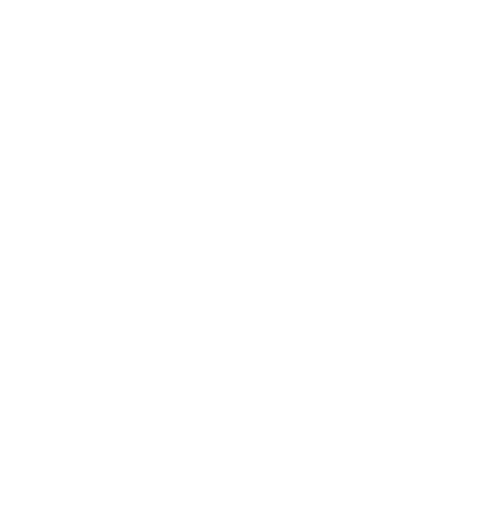
t = 0.00 s
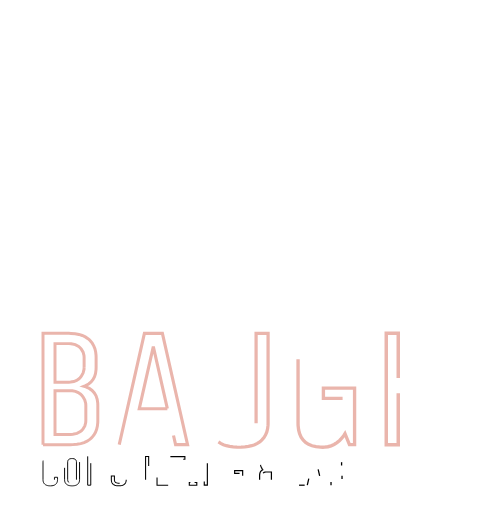
t = 0.55 s
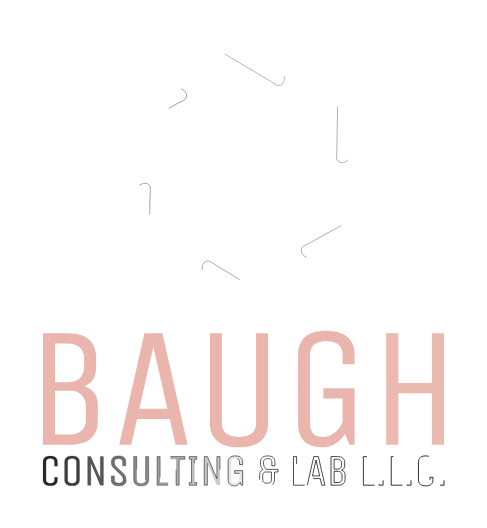
t = 1.11 s
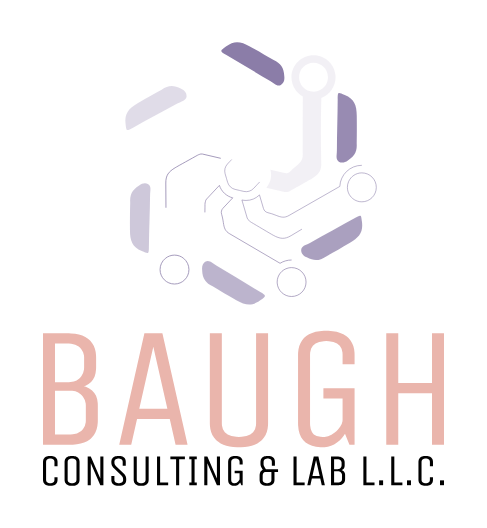
t = 1.66 s
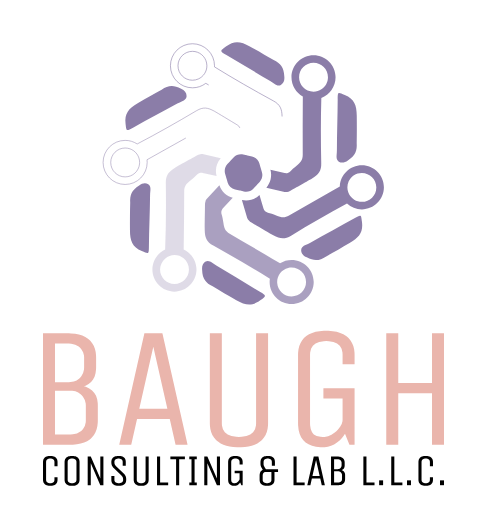
t = 2.21 s
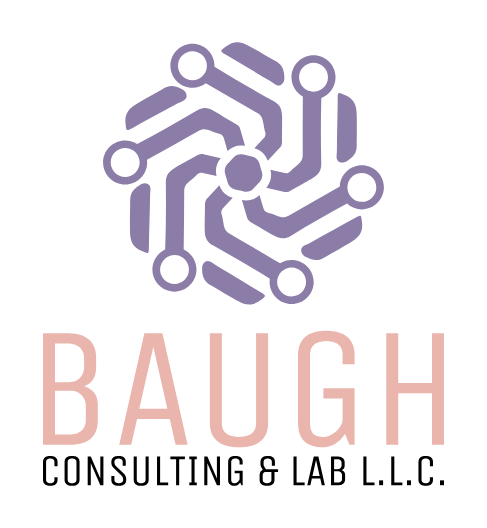
t = 2.77 s

The animated SVG that drew these frames (rendered in a browser with its animation timeline set to each time). Animation: 41 CSS @keyframes rules; one cycle of 2.77 s.

<?xml version="1.0"?><svg xmlns="http://www.w3.org/2000/svg" xmlns:xlink="http://www.w3.org/1999/xlink" style="overflow: visible; width: 100%; height: 100%; position: absolute; left: 0px; top: 0px; transition: all 350ms ease-in-out 0s; backface-visibility: hidden; opacity: 1; transform: translate3d(0px, 0px, 0px) rotate3d(1, 1, 0, 0deg);" viewBox="-28.00 -25.28 322.39 350.77" width="3832.3353293413174px" height="3463.348865034911px"><g transform="translate(0 0)"><g transform="translate(0 0)"><g transform="translate(0 0)"><g transform="translate(0 194.46506564970775)"><g transform="translate(0 0)"><g transform="scale(1.13792 1.13792) translate(-10 66.5)"><g transform="translate(0.000,0)" fill="#eab5ac" stroke="#eab5ac" stroke-width="0"><path d="M10.00,0.00L10.00,-65.00L25.10,-65.00L26.37,-64.97L28.77,-64.77L30.95,-64.36L32.92,-63.74L34.69,-62.92L36.25,-61.89L36.95,-61.30L37.60,-60.66L38.72,-59.27L39.62,-57.71L40.30,-56.00L40.75,-54.12L40.97,-52.08L41.00,-51.00L41.00,-45.00L40.96,-43.82L40.67,-41.64L40.09,-39.71L39.22,-38.02L38.07,-36.59L36.62,-35.41L34.88,-34.47L33.90,-34.10L35.02,-33.75L37.00,-32.85L38.65,-31.67L39.97,-30.22L40.97,-28.50L41.63,-26.51L41.96,-24.24L42.00,-23.00L42.00,-14.00L41.97,-12.90L41.75,-10.84L41.31,-8.95L40.64,-7.22L39.75,-5.67L38.64,-4.28L38.00,-3.65L37.31,-3.07L35.76,-2.05L33.99,-1.24L32.01,-0.63L29.81,-0.23L27.39,-0.03L26.10,0.00L10.00,0.00Z   M35.00,-14.00L35.00,-23.00L34.93,-24.05L34.40,-26.06L33.33,-27.95L32.60,-28.85L31.97,-29.47L30.56,-30.46L28.94,-31.13L27.10,-31.46L26.10,-31.50L17.00,-31.50L17.00,-6.00L26.10,-6.00L27.45,-6.07L29.84,-6.59L31.82,-7.63L32.65,-8.35L33.37,-9.16L34.41,-10.94L34.93,-12.93L35.00,-14.00Z   M34.00,-45.00L34.00,-51.00L33.93,-52.04L33.41,-54.00L32.37,-55.78L31.65,-56.60L30.82,-57.33L28.84,-58.40L26.45,-58.93L25.10,-59.00L17.00,-59.00L17.00,-36.50L25.10,-36.50L26.12,-36.54L27.99,-36.87L29.63,-37.52L31.03,-38.49L31.65,-39.10L32.37,-39.99L33.41,-41.88L33.93,-43.92L34.00,-45.00Z   " class="path-animation-108-0"></path></g><g transform="translate(50.500,0)" fill="#eab5ac" stroke="#eab5ac" stroke-width="0"><path d="M4.00,0.00L18.70,-65.00L29.20,-65.00L43.90,0.00L36.90,0.00L33.50,-15.00L14.40,-15.00L11.00,0.00L4.00,0.00Z   M32.10,-21.00L23.90,-57.20L15.70,-21.00L32.10,-21.00Z   " class="path-animation-109-1"></path></g><g transform="translate(98.400,0)" fill="#eab5ac" stroke="#eab5ac" stroke-width="0"><path d="M36.00,-12.50L36.00,-65.00L43.00,-65.00L43.00,-12.50L42.97,-11.40L42.73,-9.34L42.26,-7.45L41.55,-5.72L40.61,-4.17L39.43,-2.78L38.75,-2.15L38.12,-1.65L36.74,-0.75L35.18,-0.01L33.45,0.59L31.55,1.03L29.48,1.33L27.24,1.48L26.05,1.50L24.86,1.48L22.62,1.33L20.54,1.03L18.64,0.59L16.90,-0.01L15.33,-0.75L13.94,-1.65L13.30,-2.15L12.61,-2.78L11.42,-4.17L10.46,-5.72L9.75,-7.45L9.27,-9.34L9.03,-11.40L9.00,-12.50L9.00,-65.00L16.00,-65.00L16.00,-12.50L16.07,-11.22L16.63,-9.00L17.74,-7.22L19.40,-5.89L21.62,-5.00L24.40,-4.56L26.00,-4.50L27.60,-4.56L30.38,-5.00L32.60,-5.89L34.26,-7.22L35.38,-9.00L35.93,-11.22L36.00,-12.50Z   " class="path-animation-110-2"></path></g><g transform="translate(150.400,0)" fill="#eab5ac" stroke="#eab5ac" stroke-width="0"><path d="M34.50,-27.00L23.30,-27.00L23.30,-33.00L41.50,-33.00L41.50,0.00L38.50,0.00L35.90,-6.40L35.35,-5.52L34.14,-3.90L32.77,-2.47L31.23,-1.21L30.40,-0.65L29.54,-0.15L27.77,0.66L25.92,1.20L23.99,1.47L23.00,1.50L21.59,1.46L18.98,1.19L16.66,0.63L14.63,-0.21L12.89,-1.33L11.44,-2.73L10.28,-4.41L9.41,-6.37L8.83,-8.61L8.54,-11.13L8.50,-12.50L8.50,-52.50L8.53,-53.60L8.76,-55.66L9.21,-57.55L9.90,-59.28L10.81,-60.83L11.95,-62.22L12.60,-62.85L13.31,-63.43L14.91,-64.45L16.73,-65.26L18.78,-65.87L21.06,-66.27L23.56,-66.47L24.90,-66.50L26.24,-66.47L28.75,-66.27L31.04,-65.87L33.11,-65.26L34.95,-64.45L36.57,-63.43L37.30,-62.85L37.97,-62.22L39.14,-60.83L40.07,-59.28L40.77,-57.55L41.24,-55.66L41.47,-53.60L41.50,-52.50L41.50,-47.00L34.50,-47.00L34.50,-52.50L34.43,-53.78L33.91,-56.00L32.85,-57.78L31.27,-59.11L29.16,-60.00L26.52,-60.44L25.00,-60.50L23.48,-60.44L20.84,-60.00L18.73,-59.11L17.15,-57.78L16.09,-56.00L15.57,-53.78L15.50,-52.50L15.50,-12.50L15.54,-11.28L15.90,-9.13L16.61,-7.35L17.10,-6.60L17.71,-5.96L19.36,-5.03L21.61,-4.56L22.95,-4.50L24.00,-4.55L26.05,-4.98L28.03,-5.83L29.93,-7.10L30.85,-7.90L31.71,-8.75L33.07,-10.42L33.99,-12.07L34.44,-13.70L34.50,-14.50L34.50,-27.00Z   " class="path-animation-111-3"></path></g><g transform="translate(200.400,0)" fill="#eab5ac" stroke="#eab5ac" stroke-width="0"><path d="M17.00,-30.00L17.00,0.00L10.00,0.00L10.00,-65.00L17.00,-65.00L17.00,-36.00L36.70,-36.00L36.70,-65.00L43.70,-65.00L43.70,0.00L36.70,0.00L36.70,-30.00L17.00,-30.00Z   " class="path-animation-112-4"></path></g></g><g transform="scale(0.29247592541519996 0.2924759254151999) translate(-8.5 350.75778936155587)"><g transform="translate(0.000,0)" fill="#000000" stroke="#000000" stroke-width="0"><path d="M34.50,-12.50L34.50,-18.00L41.50,-18.00L41.50,-12.50L41.47,-11.40L41.24,-9.34L40.79,-7.45L40.10,-5.72L39.19,-4.17L38.05,-2.78L37.40,-2.15L36.69,-1.57L35.09,-0.55L33.27,0.26L31.22,0.87L28.94,1.27L26.44,1.47L25.10,1.50L23.76,1.47L21.25,1.27L18.96,0.87L16.89,0.26L15.05,-0.55L13.43,-1.57L12.70,-2.15L12.03,-2.78L10.86,-4.17L9.93,-5.72L9.23,-7.45L8.76,-9.34L8.53,-11.40L8.50,-12.50L8.50,-52.50L8.53,-53.60L8.76,-55.66L9.21,-57.55L9.90,-59.28L10.81,-60.83L11.95,-62.22L12.60,-62.85L13.31,-63.43L14.91,-64.45L16.73,-65.26L18.78,-65.87L21.06,-66.27L23.56,-66.47L24.90,-66.50L26.24,-66.47L28.75,-66.27L31.04,-65.87L33.11,-65.26L34.95,-64.45L36.57,-63.43L37.30,-62.85L37.97,-62.22L39.14,-60.83L40.07,-59.28L40.77,-57.55L41.24,-55.66L41.47,-53.60L41.50,-52.50L41.50,-43.00L34.50,-43.00L34.50,-52.50L34.43,-53.78L33.91,-56.00L32.85,-57.78L31.27,-59.11L29.16,-60.00L26.52,-60.44L25.00,-60.50L23.48,-60.44L20.84,-60.00L18.73,-59.11L17.15,-57.78L16.09,-56.00L15.57,-53.78L15.50,-52.50L15.50,-12.50L15.57,-11.22L16.09,-9.00L17.15,-7.22L18.73,-5.89L20.84,-5.00L23.48,-4.56L25.00,-4.50L26.52,-4.56L29.16,-5.00L31.27,-5.89L32.85,-7.22L33.91,-9.00L34.43,-11.22L34.50,-12.50Z   " class="path-animation-113-5"></path></g><g transform="translate(49.000,0)" fill="#000000" stroke="#000000" stroke-width="0"><path d="M42.50,-52.50L42.50,-12.50L42.47,-11.40L42.23,-9.34L41.76,-7.45L41.05,-5.72L40.11,-4.17L38.93,-2.78L38.25,-2.15L37.62,-1.65L36.24,-0.75L34.68,-0.01L32.95,0.59L31.05,1.03L28.98,1.33L26.74,1.48L25.55,1.50L24.36,1.48L22.12,1.33L20.04,1.03L18.14,0.59L16.40,-0.01L14.83,-0.75L13.44,-1.65L12.80,-2.15L12.11,-2.78L10.92,-4.17L9.96,-5.72L9.25,-7.45L8.77,-9.34L8.53,-11.40L8.50,-12.50L8.50,-52.50L8.53,-53.60L8.77,-55.66L9.24,-57.55L9.95,-59.28L10.89,-60.83L12.07,-62.22L12.75,-62.85L13.38,-63.35L14.76,-64.25L16.32,-64.99L18.05,-65.59L19.95,-66.03L22.02,-66.33L24.26,-66.48L25.45,-66.50L26.64,-66.48L28.88,-66.33L30.96,-66.03L32.86,-65.59L34.60,-64.99L36.17,-64.25L37.56,-63.35L38.20,-62.85L38.89,-62.22L40.08,-60.83L41.04,-59.28L41.75,-57.55L42.23,-55.66L42.47,-53.60L42.50,-52.50Z   M35.50,-12.50L35.50,-52.50L35.43,-53.78L34.88,-56.00L33.76,-57.78L32.10,-59.11L29.88,-60.00L27.10,-60.44L25.50,-60.50L23.90,-60.44L21.13,-60.00L18.90,-59.11L17.24,-57.78L16.13,-56.00L15.57,-53.78L15.50,-52.50L15.50,-12.50L15.57,-11.22L16.13,-9.00L17.24,-7.22L18.90,-5.89L21.12,-5.00L23.90,-4.56L25.50,-4.50L27.10,-4.56L29.88,-5.00L32.10,-5.89L33.76,-7.22L34.88,-9.00L35.43,-11.22L35.50,-12.50Z   " class="path-animation-114-6"></path></g><g transform="translate(100.000,0)" fill="#000000" stroke="#000000" stroke-width="0"><path d="M17.00,-50.00L17.00,0.00L10.00,0.00L10.00,-65.00L17.00,-65.00L38.70,-15.00L38.70,-65.00L45.70,-65.00L45.70,0.00L38.70,0.00L17.00,-50.00Z   " class="path-animation-115-7"></path></g><g transform="translate(155.700,0)" fill="#000000" stroke="#000000" stroke-width="0"><path d="M41.80,-12.50L41.77,-11.26L41.49,-8.94L40.93,-6.86L40.09,-5.01L38.97,-3.39L37.57,-2.00L35.90,-0.84L33.94,0.08L31.71,0.78L29.19,1.24L26.40,1.47L24.90,1.50L23.40,1.47L20.61,1.24L18.09,0.78L15.86,0.08L13.90,-0.84L12.22,-2.00L10.83,-3.39L9.71,-5.01L8.87,-6.86L8.31,-8.94L8.03,-11.26L8.00,-12.50L8.00,-21.00L15.00,-21.00L15.00,-12.10L15.07,-10.94L15.63,-8.90L16.74,-7.21L17.50,-6.50L18.16,-6.03L19.71,-5.28L21.56,-4.78L23.71,-4.53L24.90,-4.50L26.09,-4.53L28.24,-4.78L30.09,-5.28L31.64,-6.03L32.30,-6.50L33.06,-7.21L34.17,-8.86L34.73,-10.84L34.80,-11.95L34.78,-13.06L34.61,-15.05L34.28,-16.73L34.05,-17.45L33.76,-18.14L32.91,-19.56L31.72,-21.04L31.00,-21.80L13.40,-39.00L12.66,-39.77L11.35,-41.30L10.29,-42.82L9.47,-44.31L9.15,-45.05L8.88,-45.81L8.45,-47.48L8.16,-49.34L8.02,-51.40L8.00,-52.50L8.03,-53.60L8.26,-55.66L8.72,-57.55L9.41,-59.28L10.33,-60.83L11.49,-62.22L12.15,-62.85L12.76,-63.35L14.12,-64.25L15.66,-64.99L17.36,-65.59L19.24,-66.03L21.30,-66.33L23.52,-66.48L24.70,-66.50L26.13,-66.47L28.79,-66.24L31.19,-65.78L33.32,-65.08L35.18,-64.16L36.77,-63.00L38.11,-61.61L39.17,-59.99L39.97,-58.14L40.50,-56.06L40.77,-53.74L40.80,-52.50L40.80,-44.00L33.80,-44.00L33.80,-52.90L33.73,-54.06L33.21,-56.10L32.17,-57.79L31.45,-58.50L30.83,-58.97L29.36,-59.72L27.59,-60.22L25.54,-60.47L24.40,-60.50L23.26,-60.47L21.21,-60.22L19.44,-59.72L17.97,-58.97L17.35,-58.50L16.63,-57.79L15.59,-56.13L15.07,-54.13L15.00,-53.00L15.02,-51.88L15.18,-49.88L15.49,-48.21L15.70,-47.50L15.98,-46.83L16.82,-45.45L18.05,-44.03L18.80,-43.30L36.70,-26.10L37.40,-25.30L38.62,-23.74L39.62,-22.20L40.40,-20.69L40.70,-19.95L40.96,-19.19L41.37,-17.52L41.65,-15.66L41.78,-13.60L41.80,-12.50Z   " class="path-animation-116-8"></path></g><g transform="translate(205.500,0)" fill="#000000" stroke="#000000" stroke-width="0"><path d="M36.00,-12.50L36.00,-65.00L43.00,-65.00L43.00,-12.50L42.97,-11.40L42.73,-9.34L42.26,-7.45L41.55,-5.72L40.61,-4.17L39.43,-2.78L38.75,-2.15L38.12,-1.65L36.74,-0.75L35.18,-0.01L33.45,0.59L31.55,1.03L29.48,1.33L27.24,1.48L26.05,1.50L24.86,1.48L22.62,1.33L20.54,1.03L18.64,0.59L16.90,-0.01L15.33,-0.75L13.94,-1.65L13.30,-2.15L12.61,-2.78L11.42,-4.17L10.46,-5.72L9.75,-7.45L9.27,-9.34L9.03,-11.40L9.00,-12.50L9.00,-65.00L16.00,-65.00L16.00,-12.50L16.07,-11.22L16.63,-9.00L17.74,-7.22L19.40,-5.89L21.62,-5.00L24.40,-4.56L26.00,-4.50L27.60,-4.56L30.38,-5.00L32.60,-5.89L34.26,-7.22L35.38,-9.00L35.93,-11.22L36.00,-12.50Z   " class="path-animation-117-9"></path></g><g transform="translate(257.500,0)" fill="#000000" stroke="#000000" stroke-width="0"><path d="M35.30,0.00L10.00,0.00L10.00,-65.00L17.00,-65.00L17.00,-6.00L35.30,-6.00L35.30,0.00Z   " class="path-animation-118-10"></path></g><g transform="translate(294.800,0)" fill="#000000" stroke="#000000" stroke-width="0"><path d="M3.00,-65.00L36.00,-65.00L36.00,-59.00L23.00,-59.00L23.00,0.00L16.00,0.00L16.00,-59.00L3.00,-59.00L3.00,-65.00Z   " class="path-animation-119-11"></path></g><g transform="translate(333.800,0)" fill="#000000" stroke="#000000" stroke-width="0"><path d="M19.00,-6.00L24.00,-6.00L24.00,0.00L7.00,0.00L7.00,-6.00L12.00,-6.00L12.00,-59.00L7.00,-59.00L7.00,-65.00L24.00,-65.00L24.00,-59.00L19.00,-59.00L19.00,-6.00Z   " class="path-animation-120-12"></path></g><g transform="translate(364.800,0)" fill="#000000" stroke="#000000" stroke-width="0"><path d="M17.00,-50.00L17.00,0.00L10.00,0.00L10.00,-65.00L17.00,-65.00L38.70,-15.00L38.70,-65.00L45.70,-65.00L45.70,0.00L38.70,0.00L17.00,-50.00Z   " class="path-animation-121-13"></path></g><g transform="translate(420.500,0)" fill="#000000" stroke="#000000" stroke-width="0"><path d="M34.50,-27.00L23.30,-27.00L23.30,-33.00L41.50,-33.00L41.50,0.00L38.50,0.00L35.90,-6.40L35.35,-5.52L34.14,-3.90L32.77,-2.47L31.23,-1.21L30.40,-0.65L29.54,-0.15L27.77,0.66L25.92,1.20L23.99,1.47L23.00,1.50L21.59,1.46L18.98,1.19L16.66,0.63L14.63,-0.21L12.89,-1.33L11.44,-2.73L10.28,-4.41L9.41,-6.37L8.83,-8.61L8.54,-11.13L8.50,-12.50L8.50,-52.50L8.53,-53.60L8.76,-55.66L9.21,-57.55L9.90,-59.28L10.81,-60.83L11.95,-62.22L12.60,-62.85L13.31,-63.43L14.91,-64.45L16.73,-65.26L18.78,-65.87L21.06,-66.27L23.56,-66.47L24.90,-66.50L26.24,-66.47L28.75,-66.27L31.04,-65.87L33.11,-65.26L34.95,-64.45L36.57,-63.43L37.30,-62.85L37.97,-62.22L39.14,-60.83L40.07,-59.28L40.77,-57.55L41.24,-55.66L41.47,-53.60L41.50,-52.50L41.50,-47.00L34.50,-47.00L34.50,-52.50L34.43,-53.78L33.91,-56.00L32.85,-57.78L31.27,-59.11L29.16,-60.00L26.52,-60.44L25.00,-60.50L23.48,-60.44L20.84,-60.00L18.73,-59.11L17.15,-57.78L16.09,-56.00L15.57,-53.78L15.50,-52.50L15.50,-12.50L15.54,-11.28L15.90,-9.13L16.61,-7.35L17.10,-6.60L17.71,-5.96L19.36,-5.03L21.61,-4.56L22.95,-4.50L24.00,-4.55L26.05,-4.98L28.03,-5.83L29.93,-7.10L30.85,-7.90L31.71,-8.75L33.07,-10.42L33.99,-12.07L34.44,-13.70L34.50,-14.50L34.50,-27.00Z   " class="path-animation-122-14"></path></g><g transform="translate(470.500,0)" fill="#000000" stroke="#000000" stroke-width="0"><path d="" class="path-animation-123-15"></path></g><g transform="translate(493.500,0)" fill="#000000" stroke="#000000" stroke-width="0"><path d="M7.00,-12.50L7.00,-21.50L7.03,-22.81L7.25,-25.23L7.70,-27.41L8.38,-29.33L9.28,-31.01L10.40,-32.43L11.75,-33.61L13.33,-34.53L14.20,-34.90L13.48,-36.04L12.21,-38.21L11.15,-40.23L10.30,-42.10L9.66,-43.83L9.24,-45.41L9.03,-46.84L9.00,-47.50L9.00,-52.50L9.03,-53.60L9.26,-55.66L9.72,-57.55L10.41,-59.28L11.33,-60.83L12.49,-62.22L13.15,-62.85L13.76,-63.35L15.12,-64.25L16.66,-64.99L18.36,-65.59L20.24,-66.03L22.30,-66.33L24.52,-66.48L25.70,-66.50L27.13,-66.47L29.79,-66.24L32.19,-65.78L34.32,-65.08L36.18,-64.16L37.77,-63.00L39.11,-61.61L40.17,-59.99L40.97,-58.14L41.50,-56.06L41.77,-53.74L41.80,-52.50L41.80,-44.00L34.80,-44.00L34.80,-52.90L34.73,-54.06L34.21,-56.10L33.17,-57.79L32.45,-58.50L31.83,-58.97L30.36,-59.72L28.59,-60.22L26.54,-60.47L25.40,-60.50L24.26,-60.47L22.21,-60.22L20.44,-59.72L18.97,-58.97L18.35,-58.50L17.63,-57.79L16.59,-56.10L16.07,-54.06L16.00,-52.90L16.00,-47.50L16.04,-46.87L16.34,-45.43L16.95,-43.75L17.87,-41.84L19.09,-39.68L20.62,-37.29L21.50,-36.00L48.90,-36.00L48.90,-30.00L40.80,-30.00L40.80,-12.50L40.77,-11.26L40.49,-8.94L39.93,-6.86L39.09,-5.01L37.97,-3.39L36.57,-2.00L34.90,-0.84L32.94,0.08L30.71,0.78L28.19,1.24L25.40,1.47L23.90,1.50L22.40,1.47L19.61,1.24L17.09,0.78L14.86,0.08L12.90,-0.84L11.22,-2.00L9.83,-3.39L8.71,-5.01L7.87,-6.86L7.31,-8.94L7.03,-11.26L7.00,-12.50Z   M33.80,-12.10L33.80,-30.00L20.90,-30.00L19.59,-29.92L17.38,-29.23L15.72,-27.88L14.62,-25.84L14.07,-23.12L14.00,-21.50L14.00,-12.10L14.07,-10.94L14.63,-8.90L15.74,-7.21L16.50,-6.50L17.16,-6.03L18.71,-5.28L20.56,-4.78L22.71,-4.53L23.90,-4.50L25.09,-4.53L27.24,-4.78L29.09,-5.28L30.64,-6.03L31.30,-6.50L32.06,-7.21L33.17,-8.90L33.73,-10.94L33.80,-12.10Z   " class="path-animation-124-16"></path></g><g transform="translate(544.500,0)" fill="#000000" stroke="#000000" stroke-width="0"><path d="" class="path-animation-125-17"></path></g><g transform="translate(567.500,0)" fill="#000000" stroke="#000000" stroke-width="0"><path d="M35.30,0.00L10.00,0.00L10.00,-65.00L17.00,-65.00L17.00,-6.00L35.30,-6.00L35.30,0.00Z   " class="path-animation-126-18"></path></g><g transform="translate(604.800,0)" fill="#000000" stroke="#000000" stroke-width="0"><path d="M4.00,0.00L18.70,-65.00L29.20,-65.00L43.90,0.00L36.90,0.00L33.50,-15.00L14.40,-15.00L11.00,0.00L4.00,0.00Z   M32.10,-21.00L23.90,-57.20L15.70,-21.00L32.10,-21.00Z   " class="path-animation-127-19"></path></g><g transform="translate(652.700,0)" fill="#000000" stroke="#000000" stroke-width="0"><path d="M10.00,0.00L10.00,-65.00L25.10,-65.00L26.37,-64.97L28.77,-64.77L30.95,-64.36L32.92,-63.74L34.69,-62.92L36.25,-61.89L36.95,-61.30L37.60,-60.66L38.72,-59.27L39.62,-57.71L40.30,-56.00L40.75,-54.12L40.97,-52.08L41.00,-51.00L41.00,-45.00L40.96,-43.82L40.67,-41.64L40.09,-39.71L39.22,-38.02L38.07,-36.59L36.62,-35.41L34.88,-34.47L33.90,-34.10L35.02,-33.75L37.00,-32.85L38.65,-31.67L39.97,-30.22L40.97,-28.50L41.63,-26.51L41.96,-24.24L42.00,-23.00L42.00,-14.00L41.97,-12.90L41.75,-10.84L41.31,-8.95L40.64,-7.22L39.75,-5.67L38.64,-4.28L38.00,-3.65L37.31,-3.07L35.76,-2.05L33.99,-1.24L32.01,-0.63L29.81,-0.23L27.39,-0.03L26.10,0.00L10.00,0.00Z   M35.00,-14.00L35.00,-23.00L34.93,-24.05L34.40,-26.06L33.33,-27.95L32.60,-28.85L31.97,-29.47L30.56,-30.46L28.94,-31.13L27.10,-31.46L26.10,-31.50L17.00,-31.50L17.00,-6.00L26.10,-6.00L27.45,-6.07L29.84,-6.59L31.82,-7.63L32.65,-8.35L33.37,-9.16L34.41,-10.94L34.93,-12.93L35.00,-14.00Z   M34.00,-45.00L34.00,-51.00L33.93,-52.04L33.41,-54.00L32.37,-55.78L31.65,-56.60L30.82,-57.33L28.84,-58.40L26.45,-58.93L25.10,-59.00L17.00,-59.00L17.00,-36.50L25.10,-36.50L26.12,-36.54L27.99,-36.87L29.63,-37.52L31.03,-38.49L31.65,-39.10L32.37,-39.99L33.41,-41.88L33.93,-43.92L34.00,-45.00Z   " class="path-animation-128-20"></path></g><g transform="translate(703.200,0)" fill="#000000" stroke="#000000" stroke-width="0"><path d="" class="path-animation-129-21"></path></g><g transform="translate(726.200,0)" fill="#000000" stroke="#000000" stroke-width="0"><path d="M35.30,0.00L10.00,0.00L10.00,-65.00L17.00,-65.00L17.00,-6.00L35.30,-6.00L35.30,0.00Z   " class="path-animation-130-22"></path></g><g transform="translate(763.500,0)" fill="#000000" stroke="#000000" stroke-width="0"><path d="M17.50,-11.00L17.50,0.00L8.50,0.00L8.50,-11.00L17.50,-11.00Z   " class="path-animation-131-23"></path></g><g transform="translate(789.500,0)" fill="#000000" stroke="#000000" stroke-width="0"><path d="M35.30,0.00L10.00,0.00L10.00,-65.00L17.00,-65.00L17.00,-6.00L35.30,-6.00L35.30,0.00Z   " class="path-animation-132-24"></path></g><g transform="translate(826.800,0)" fill="#000000" stroke="#000000" stroke-width="0"><path d="M17.50,-11.00L17.50,0.00L8.50,0.00L8.50,-11.00L17.50,-11.00Z   " class="path-animation-133-25"></path></g><g transform="translate(852.800,0)" fill="#000000" stroke="#000000" stroke-width="0"><path d="M34.50,-12.50L34.50,-18.00L41.50,-18.00L41.50,-12.50L41.47,-11.40L41.24,-9.34L40.79,-7.45L40.10,-5.72L39.19,-4.17L38.05,-2.78L37.40,-2.15L36.69,-1.57L35.09,-0.55L33.27,0.26L31.22,0.87L28.94,1.27L26.44,1.47L25.10,1.50L23.76,1.47L21.25,1.27L18.96,0.87L16.89,0.26L15.05,-0.55L13.43,-1.57L12.70,-2.15L12.03,-2.78L10.86,-4.17L9.93,-5.72L9.23,-7.45L8.76,-9.34L8.53,-11.40L8.50,-12.50L8.50,-52.50L8.53,-53.60L8.76,-55.66L9.21,-57.55L9.90,-59.28L10.81,-60.83L11.95,-62.22L12.60,-62.85L13.31,-63.43L14.91,-64.45L16.73,-65.26L18.78,-65.87L21.06,-66.27L23.56,-66.47L24.90,-66.50L26.24,-66.47L28.75,-66.27L31.04,-65.87L33.11,-65.26L34.95,-64.45L36.57,-63.43L37.30,-62.85L37.97,-62.22L39.14,-60.83L40.07,-59.28L40.77,-57.55L41.24,-55.66L41.47,-53.60L41.50,-52.50L41.50,-43.00L34.50,-43.00L34.50,-52.50L34.43,-53.78L33.91,-56.00L32.85,-57.78L31.27,-59.11L29.16,-60.00L26.52,-60.44L25.00,-60.50L23.48,-60.44L20.84,-60.00L18.73,-59.11L17.15,-57.78L16.09,-56.00L15.57,-53.78L15.50,-52.50L15.50,-12.50L15.57,-11.22L16.09,-9.00L17.15,-7.22L18.73,-5.89L20.84,-5.00L23.48,-4.56L25.00,-4.50L26.52,-4.56L29.16,-5.00L31.27,-5.89L32.85,-7.22L33.91,-9.00L34.43,-11.22L34.50,-12.50Z   " class="path-animation-134-26"></path></g><g transform="translate(901.800,0)" fill="#000000" stroke="#000000" stroke-width="0"><path d="M17.50,-11.00L17.50,0.00L8.50,0.00L8.50,-11.00L17.50,-11.00Z   " class="path-animation-135-27"></path></g></g></g></g><g transform="translate(37.193536434082034 0)"><g><g fill="#8b7da8" stroke="none" x="0" y="0" transform="translate(-4.869865464806094, -11.08737179672376) scale(0.20196188330010884)"><g><g><path d="M633.7,181.2c1.2,12.1-1.4,22.3-11.4,27.9c-7.4,4.2-14.7,0.7-21.5-4.1c-4.9-3.4-9.8-6.8-15-9.8    c-47.5-27.5-95.2-57.3-142.6-84.8c-22.8-13.2-21.4-12.6-1.5-27.7c27.2-20.8,48.5-17.2,78.7-0.3c29.6,16.6,51.7,29.1,78.3,45.1    C620.9,138.7,632.5,151.4,633.7,181.2z" fill-rule="nonzero" fill="#8b7da8" stroke="none" stroke-width="1px" stroke-linecap="butt" stroke-linejoin="miter" stroke-miterlimit="4" stroke-dasharray="none" class="path-animation-136-28"></path></g><g><path d="M842.8,457.4c-9.9,7.1-20.1,9.9-29.9,4c-7.3-4.4-7.9-12.5-7.2-20.7c0.5-6,1-11.9,1-17.9    c0.2-54.9,2.3-111.1,2.6-165.8c0.1-26.3,0.3-24.8,23.3-15.1c31.6,13.3,39.1,33.5,39.4,68.1c0.4,33.9,0.6,59.3-0.2,90.3    C873.3,425.2,868.1,441.5,842.8,457.4z" fill-rule="nonzero" fill="#8b7da8" stroke="none" stroke-width="1px" stroke-linecap="butt" stroke-linejoin="miter" stroke-miterlimit="4" stroke-dasharray="none" class="path-animation-137-29"></path></g><g><path d="M707.4,776.3c-11-5.1-18.5-12.5-18.3-23.9c0.2-8.5,6.9-13.1,14.3-16.5c5.4-2.5,10.8-5.1,16-8    c47.7-27.2,97.5-53.3,145.1-80.3c22.9-13,21.7-12.1,24.7,12.6c4.2,34-9.6,50.5-39.4,68.1c-29.2,17.2-51.2,30-78.4,44.8    C750.5,786.7,733.7,790.3,707.4,776.3z" fill-rule="nonzero" fill="#8b7da8" stroke="none" stroke-width="1px" stroke-linecap="butt" stroke-linejoin="miter" stroke-miterlimit="4" stroke-dasharray="none" class="path-animation-138-30"></path></g><g><path d="M363.4,817.6c-1.1-12.1,1.6-22.3,11.6-27.8c7.5-4.1,14.7-0.6,21.5,4.2c4.9,3.5,9.8,6.8,14.9,9.9    c47.3,27.8,94.8,58,141.9,85.9c22.7,13.4,21.3,12.8,1.3,27.7c-27.4,20.6-48.6,16.9-78.7-0.3c-29.5-16.8-51.5-29.4-77.9-45.7    C375.9,860.2,364.4,847.4,363.4,817.6z" fill-rule="nonzero" fill="#8b7da8" stroke="none" stroke-width="1px" stroke-linecap="butt" stroke-linejoin="miter" stroke-miterlimit="4" stroke-dasharray="none" class="path-animation-139-31"></path></g><g><path d="M156.3,539.8c9.9-7,20.1-9.7,29.9-3.8c7.3,4.4,7.8,12.5,7,20.7c-0.6,6-1.1,11.9-1.1,17.9    c-0.6,54.9-3.1,111.1-3.8,165.8c-0.3,26.3-0.5,24.8-23.4,15c-31.5-13.5-38.8-33.8-38.9-68.4c-0.1-33.9-0.1-59.3,0.8-90.3    C125.6,571.9,131,555.5,156.3,539.8z" fill-rule="nonzero" fill="#8b7da8" stroke="none" stroke-width="1px" stroke-linecap="butt" stroke-linejoin="miter" stroke-miterlimit="4" stroke-dasharray="none" class="path-animation-140-32"></path></g><g><path d="M294.2,222c11,5.1,18.4,12.6,18.1,24.1c-0.2,8.5-7,13-14.5,16.4c-5.4,2.5-10.8,5-16,7.9    c-47.9,26.8-97.9,52.6-145.7,79.2c-23,12.8-21.7,11.9-24.6-12.8c-3.9-34,10-50.5,39.9-67.8c29.4-17,51.4-29.6,78.8-44.2    C251.1,211.3,268,207.8,294.2,222z" fill-rule="nonzero" fill="#8b7da8" stroke="none" stroke-width="1px" stroke-linecap="butt" stroke-linejoin="miter" stroke-miterlimit="4" stroke-dasharray="none" class="path-animation-141-33"></path></g><g><path d="M729.8,111.2c-40,0-72.5,32.5-72.5,72.5c0,27.2,15.1,51,37.3,63.4c-0.4,64-0.6,127.9-0.3,191.9    c0.1,17.5-7.1,25.5-21.2,36.7c-8.2,6.6-14.8,12.4-20,18c-4.7,5-11.8,7.1-18.5,5.5l-46.7-10.8c5.9,20.4,0.8,42.7-13.3,58.6l60,13.9    c2.2,0.5,4.3,0.5,6.4,0.2c2.8,1.1,6.7-0.4,11.5-3.1c14.7-8.5,62.9-35.4,72.5-41.3c21.3-13,30.8-24.9,30.2-50.3    c-1.5-71.5-1.8-143.2,0.3-214.7c27.4-10.4,46.8-36.9,46.8-67.8C802.4,143.7,769.8,111.2,729.8,111.2z M755.7,223.6    c-7.4,4.8-16.3,7.7-25.9,7.7c-13.9,0-26.3-5.9-35-15.4c-7.8-8.5-12.5-19.8-12.5-32.1c0-26.3,21.3-47.5,47.5-47.5    c26.3,0,47.5,21.3,47.5,47.5C777.4,200.4,768.8,215.1,755.7,223.6z" fill-rule="nonzero" fill="#8b7da8" stroke="none" stroke-width="1px" stroke-linecap="butt" stroke-linejoin="miter" stroke-miterlimit="4" stroke-dasharray="none" class="path-animation-142-34"></path></g><g><path d="M552.6,528.3l-8.1,8.6l-1.9,2.1l-10.1,10.7c-8.1,8.7-20.3,12.4-31.8,9.7l-11.8-2.7l-2-0.5l-15.2-3.5    c-11.7-2.7-21-11.5-24.4-23l-3.2-10.8l-0.6-2.2l-4.5-15.3c-3.2-11.3-0.4-23.5,7.6-32.1l8.1-8.6l1.9-2l10.2-10.9    c6.3-6.8,15.2-10.5,24.3-10.5c2.5,0,5,0.2,7.4,0.8l11.7,2.7l2.2,0.5l15,3.5c11.7,2.7,21.1,11.5,24.4,23l3.2,11l0.6,2.2l4.5,15.3    C563.5,507.5,560.6,519.8,552.6,528.3z" fill-rule="nonzero" fill="#8b7da8" stroke="none" stroke-width="1px" stroke-linecap="butt" stroke-linejoin="miter" stroke-miterlimit="4" stroke-dasharray="none" class="path-animation-143-35"></path></g></g><path d="M888.8,473.5c-38.9,0-70.8,30.8-72.5,69.4c-55.8,31.6-111.5,63.3-167,95.5c-15.1,8.8-25.6,6.5-42.3-0.2  c-10.5-4.2-19.3-7.1-27.1-8.8c-7.1-1.5-12.7-6.7-14.7-13.6L552,570.9c-11.7,11.8-27.6,18.2-43.9,18.2c-4.6,0-9.4-0.5-13.9-1.6  l17.4,59.4c1.1,3.7,3.5,6.7,6.5,8.6c1.4,2,4,3.8,7.4,5.8c14.7,8.6,62,36.9,71.9,42.3c21.9,12,36.9,14.3,58.7,1.2  c60.4-36.5,121.6-71.9,183.8-105.3c12.9,11.8,30.1,19,48.9,19c40,0,72.5-32.5,72.5-72.5S928.8,473.5,888.8,473.5z M888.8,593.6  c-9.2,0-17.8-2.6-25.1-7.2c-13.5-8.4-22.5-23.3-22.5-40.4c0-7,1.5-13.7,4.3-19.7c7.5-16.4,24.1-27.9,43.3-27.9  c26.3,0,47.5,21.3,47.5,47.5C936.4,572.3,915.1,593.6,888.8,593.6z" fill-rule="nonzero" fill="#8b7da8" stroke="none" stroke-width="1px" stroke-linecap="butt" stroke-linejoin="miter" stroke-miterlimit="4" stroke-dasharray="none" class="path-animation-144-36"></path><path d="M657.7,785c-13.9,0-26.9,3.9-38,10.8c-55-32.6-110.2-65-165.6-97c-15.1-8.7-18.3-19-20.9-36.9  c-1.6-11-3.5-20-5.8-27.5c-2.1-6.8-0.5-14.2,4.3-19.4l32.4-34.5c-20.7-5.2-37.4-20.7-43.9-41l-42,44.9c-2.4,2.5-3.8,5.6-4,8.8v0.1  c-1.1,2.2-1.4,5.4-1.4,9.3c-0.1,17-1.2,72.2-0.9,83.5c0.6,25,6,39.2,28.2,51.5c62.8,35,125.1,71,186.1,109.1  c-0.5,3.6-0.8,7.2-0.8,10.9c0,40,32.6,72.5,72.5,72.5c40,0,72.5-32.5,72.5-72.5S697.7,785,657.7,785z M657.7,905  c-25.1,0-45.7-19.5-47.4-44.2c-0.1-1.1-0.1-2.2-0.1-3.3c0-22.3,15.3-41,36-46.1c3.7-0.9,7.5-1.4,11.5-1.4  c26.3,0,47.5,21.3,47.5,47.5C705.3,883.8,684,905,657.7,905z" fill-rule="nonzero" fill="#8b7da8" stroke="none" stroke-width="1px" stroke-linecap="butt" stroke-linejoin="miter" stroke-miterlimit="4" stroke-dasharray="none" class="path-animation-145-37"></path><path d="M424.7,450.5l-60.1-14c-3.7-0.8-7.4-0.3-10.5,1.3c-1.9,0.5-4.2,1.6-6.7,3c-14.8,8.4-63.2,34.9-72.9,40.8  c-21.3,12.9-30.9,24.7-30.6,50.1c1,73,0.7,146.1-2.1,219.1c-24.8,11.5-42,36.7-42,65.8c0,40,32.5,72.5,72.5,72.5  s72.5-32.5,72.5-72.5c0-29.1-17.3-54.3-42.1-65.8c0.9-63.8,1.6-127.6,1.7-191.4c0.1-17.5,7.4-25.4,21.5-36.5  c8.7-6.8,15.7-12.9,21-18.8c4.7-5,11.8-7.1,18.5-5.6l45.5,10.5C405.4,488.6,410.5,466.3,424.7,450.5z M320,816.5  c0,26.3-21.3,47.5-47.5,47.5c-26.3,0-47.5-21.3-47.5-47.5c0-14.8,6.8-28.1,17.4-36.8c8.2-6.7,18.7-10.8,30.1-10.8  c11.4,0,21.9,4,30.1,10.7C313.2,788.4,320,801.7,320,816.5z" fill-rule="nonzero" fill="#8b7da8" stroke="none" stroke-width="1px" stroke-linecap="butt" stroke-linejoin="miter" stroke-miterlimit="4" stroke-dasharray="none" class="path-animation-146-38"></path><path d="M487.5,350.6c-1.3-4.5-4.6-8-8.5-9.8h-0.1c-1.1-0.8-2.3-1.6-3.7-2.4c-14.6-8.7-61.7-37.4-71.6-42.9  c-21.9-12.1-36.8-14.6-58.7-1.6c-64.1,38-129.1,74.9-195.2,109.4c-11.4-7.5-25-11.8-39.6-11.8c-40,0-72.5,32.5-72.5,72.5  s32.5,72.5,72.5,72.5s72.5-32.5,72.5-72.5c0-3-0.2-5.9-0.5-8.8c56.5-31.4,112.8-62.9,169-94.9c15.2-8.7,25.7-6.3,42.3,0.5  c10.4,4.2,19.1,7.1,26.8,8.9c6.9,1.6,12.2,6.8,14.2,13.5l12.6,43.3c15.1-15.1,36.9-21.4,57.8-16.7L487.5,350.6z M110.2,511.6  c-26.3,0-47.5-21.3-47.5-47.5s21.3-47.5,47.5-47.5c5.3,0,10.5,0.9,15.3,2.5h0c18.8,6.4,32.3,24.1,32.3,45c0,1.7-0.1,3.3-0.3,5  C155,493,134.7,511.6,110.2,511.6z" fill-rule="nonzero" fill="#8b7da8" stroke="none" stroke-width="1px" stroke-linecap="butt" stroke-linejoin="miter" stroke-miterlimit="4" stroke-dasharray="none" class="path-animation-147-39"></path><path d="M626.4,312.9c-0.7-25-6.3-39.1-28.6-51.3c-65.4-35.7-130.4-72.7-193.8-111.9c0.1-1.2,0.1-2.4,0.1-3.6  c0-40-32.6-72.5-72.5-72.5c-40,0-72.5,32.5-72.5,72.5s32.5,72.5,72.5,72.5c16.5,0,31.7-5.5,43.8-14.8c56,32.6,112.1,65.1,168.5,97.1  c15.2,8.6,18.5,18.9,21.3,36.7c1.7,10.8,3.5,19.5,5.8,27c2.1,6.7,0.4,13.9-4.5,19l-31.3,33.4c20.7,5.2,37.4,20.8,43.8,41.1  l42.1-44.9c2.3-2.5,3.6-5.3,4-8.4v-0.1c0.7-2.2,1-5,1-8.3C626,379.4,626.7,324.2,626.4,312.9z M350.8,189.5  c-5.9,2.6-12.4,4.1-19.3,4.1c-26.3,0-47.5-21.3-47.5-47.5c0-26.3,21.3-47.5,47.5-47.5c23.1,0,42.4,16.5,46.6,38.3  c0.6,3,0.9,6.1,0.9,9.2C379,165.4,367.4,182.1,350.8,189.5z" fill-rule="nonzero" fill="#8b7da8" stroke="none" stroke-width="1px" stroke-linecap="butt" stroke-linejoin="miter" stroke-miterlimit="4" stroke-dasharray="none" class="path-animation-148-40"></path></g></g></g></g></g></g><style>
      .path-animation-108-0 {
        stroke-dasharray: 343.0719909667969;
        stroke-dashoffset: 343.0719909667969;
        stroke-width: 3;
        stroke: rgb(234, 181, 172);
        fill: rgba(0, 0, 0, 0);
        animation: dash-path-animation-108-0 1s linear forwards;
        animation-delay: 0s;
      }

      @keyframes dash-path-animation-108-0 {
        33% {
          stroke: rgb(234, 181, 172);
        }
        66% {
          fill: rgba(0, 0, 0, 0);
          stroke-width: 1.5;
        }
        100% {
          fill: rgb(234, 181, 172);
          stroke-width: 0px;
          stroke-dashoffset: 0;
        }
      }
      .path-animation-109-1 {
        stroke-dasharray: 301.2782287597656;
        stroke-dashoffset: 301.2782287597656;
        stroke-width: 3;
        stroke: rgb(234, 181, 172);
        fill: rgba(0, 0, 0, 0);
        animation: dash-path-animation-109-1 1s linear forwards;
        animation-delay: 0.03430719909667969s;
      }

      @keyframes dash-path-animation-109-1 {
        33% {
          stroke: rgb(234, 181, 172);
        }
        66% {
          fill: rgba(0, 0, 0, 0);
          stroke-width: 1.5;
        }
        100% {
          fill: rgb(234, 181, 172);
          stroke-width: 0px;
          stroke-dashoffset: 0;
        }
      }
      .path-animation-110-2 {
        stroke-dasharray: 306.3650817871094;
        stroke-dashoffset: 306.3650817871094;
        stroke-width: 3;
        stroke: rgb(234, 181, 172);
        fill: rgba(0, 0, 0, 0);
        animation: dash-path-animation-110-2 1s linear forwards;
        animation-delay: 0.06443502197265626s;
      }

      @keyframes dash-path-animation-110-2 {
        33% {
          stroke: rgb(234, 181, 172);
        }
        66% {
          fill: rgba(0, 0, 0, 0);
          stroke-width: 1.5;
        }
        100% {
          fill: rgb(234, 181, 172);
          stroke-width: 0px;
          stroke-dashoffset: 0;
        }
      }
      .path-animation-111-3 {
        stroke-dasharray: 337.62774658203125;
        stroke-dashoffset: 337.62774658203125;
        stroke-width: 3;
        stroke: rgb(234, 181, 172);
        fill: rgba(0, 0, 0, 0);
        animation: dash-path-animation-111-3 1s linear forwards;
        animation-delay: 0.0950715301513672s;
      }

      @keyframes dash-path-animation-111-3 {
        33% {
          stroke: rgb(234, 181, 172);
        }
        66% {
          fill: rgba(0, 0, 0, 0);
          stroke-width: 1.5;
        }
        100% {
          fill: rgb(234, 181, 172);
          stroke-width: 0px;
          stroke-dashoffset: 0;
        }
      }
      .path-animation-112-4 {
        stroke-dasharray: 318.4000244140625;
        stroke-dashoffset: 318.4000244140625;
        stroke-width: 3;
        stroke: rgb(234, 181, 172);
        fill: rgba(0, 0, 0, 0);
        animation: dash-path-animation-112-4 1s linear forwards;
        animation-delay: 0.1288343048095703s;
      }

      @keyframes dash-path-animation-112-4 {
        33% {
          stroke: rgb(234, 181, 172);
        }
        66% {
          fill: rgba(0, 0, 0, 0);
          stroke-width: 1.5;
        }
        100% {
          fill: rgb(234, 181, 172);
          stroke-width: 0px;
          stroke-dashoffset: 0;
        }
      }
      .path-animation-113-5 {
        stroke-dasharray: 282.3792419433594;
        stroke-dashoffset: 282.3792419433594;
        stroke-width: 3;
        stroke: rgb(0, 0, 0);
        fill: rgba(0, 0, 0, 0);
        animation: dash-path-animation-113-5 1s linear forwards;
        animation-delay: 0.16067430725097656s;
      }

      @keyframes dash-path-animation-113-5 {
        33% {
          stroke: rgb(0, 0, 0);
        }
        66% {
          fill: rgba(0, 0, 0, 0);
          stroke-width: 1.5;
        }
        100% {
          fill: rgb(0, 0, 0);
          stroke-width: 0px;
          stroke-dashoffset: 0;
        }
      }
      .path-animation-114-6 {
        stroke-dasharray: 321.7295227050781;
        stroke-dashoffset: 321.7295227050781;
        stroke-width: 3;
        stroke: rgb(0, 0, 0);
        fill: rgba(0, 0, 0, 0);
        animation: dash-path-animation-114-6 1s linear forwards;
        animation-delay: 0.1889122314453125s;
      }

      @keyframes dash-path-animation-114-6 {
        33% {
          stroke: rgb(0, 0, 0);
        }
        66% {
          fill: rgba(0, 0, 0, 0);
          stroke-width: 1.5;
        }
        100% {
          fill: rgb(0, 0, 0);
          stroke-width: 0px;
          stroke-dashoffset: 0;
        }
      }
      .path-animation-115-7 {
        stroke-dasharray: 370.01171875;
        stroke-dashoffset: 370.01171875;
        stroke-width: 3;
        stroke: rgb(0, 0, 0);
        fill: rgba(0, 0, 0, 0);
        animation: dash-path-animation-115-7 1s linear forwards;
        animation-delay: 0.2210851837158203s;
      }

      @keyframes dash-path-animation-115-7 {
        33% {
          stroke: rgb(0, 0, 0);
        }
        66% {
          fill: rgba(0, 0, 0, 0);
          stroke-width: 1.5;
        }
        100% {
          fill: rgb(0, 0, 0);
          stroke-width: 0px;
          stroke-dashoffset: 0;
        }
      }
      .path-animation-116-8 {
        stroke-dasharray: 307.97479248046875;
        stroke-dashoffset: 307.97479248046875;
        stroke-width: 3;
        stroke: rgb(0, 0, 0);
        fill: rgba(0, 0, 0, 0);
        animation: dash-path-animation-116-8 1s linear forwards;
        animation-delay: 0.2580863555908203s;
      }

      @keyframes dash-path-animation-116-8 {
        33% {
          stroke: rgb(0, 0, 0);
        }
        66% {
          fill: rgba(0, 0, 0, 0);
          stroke-width: 1.5;
        }
        100% {
          fill: rgb(0, 0, 0);
          stroke-width: 0px;
          stroke-dashoffset: 0;
        }
      }
      .path-animation-117-9 {
        stroke-dasharray: 306.3650817871094;
        stroke-dashoffset: 306.3650817871094;
        stroke-width: 3;
        stroke: rgb(0, 0, 0);
        fill: rgba(0, 0, 0, 0);
        animation: dash-path-animation-117-9 1s linear forwards;
        animation-delay: 0.2888838348388672s;
      }

      @keyframes dash-path-animation-117-9 {
        33% {
          stroke: rgb(0, 0, 0);
        }
        66% {
          fill: rgba(0, 0, 0, 0);
          stroke-width: 1.5;
        }
        100% {
          fill: rgb(0, 0, 0);
          stroke-width: 0px;
          stroke-dashoffset: 0;
        }
      }
      .path-animation-118-10 {
        stroke-dasharray: 183.60000610351562;
        stroke-dashoffset: 183.60000610351562;
        stroke-width: 3;
        stroke: rgb(0, 0, 0);
        fill: rgba(0, 0, 0, 0);
        animation: dash-path-animation-118-10 1s linear forwards;
        animation-delay: 0.31952034301757815s;
      }

      @keyframes dash-path-animation-118-10 {
        33% {
          stroke: rgb(0, 0, 0);
        }
        66% {
          fill: rgba(0, 0, 0, 0);
          stroke-width: 1.5;
        }
        100% {
          fill: rgb(0, 0, 0);
          stroke-width: 0px;
          stroke-dashoffset: 0;
        }
      }
      .path-animation-119-11 {
        stroke-dasharray: 199;
        stroke-dashoffset: 199;
        stroke-width: 3;
        stroke: rgb(0, 0, 0);
        fill: rgba(0, 0, 0, 0);
        animation: dash-path-animation-119-11 1s linear forwards;
        animation-delay: 0.33788034362792974s;
      }

      @keyframes dash-path-animation-119-11 {
        33% {
          stroke: rgb(0, 0, 0);
        }
        66% {
          fill: rgba(0, 0, 0, 0);
          stroke-width: 1.5;
        }
        100% {
          fill: rgb(0, 0, 0);
          stroke-width: 0px;
          stroke-dashoffset: 0;
        }
      }
      .path-animation-120-12 {
        stroke-dasharray: 187;
        stroke-dashoffset: 187;
        stroke-width: 3;
        stroke: rgb(0, 0, 0);
        fill: rgba(0, 0, 0, 0);
        animation: dash-path-animation-120-12 1s linear forwards;
        animation-delay: 0.35778034362792976s;
      }

      @keyframes dash-path-animation-120-12 {
        33% {
          stroke: rgb(0, 0, 0);
        }
        66% {
          fill: rgba(0, 0, 0, 0);
          stroke-width: 1.5;
        }
        100% {
          fill: rgb(0, 0, 0);
          stroke-width: 0px;
          stroke-dashoffset: 0;
        }
      }
      .path-animation-121-13 {
        stroke-dasharray: 370.01171875;
        stroke-dashoffset: 370.01171875;
        stroke-width: 3;
        stroke: rgb(0, 0, 0);
        fill: rgba(0, 0, 0, 0);
        animation: dash-path-animation-121-13 1s linear forwards;
        animation-delay: 0.37648034362792976s;
      }

      @keyframes dash-path-animation-121-13 {
        33% {
          stroke: rgb(0, 0, 0);
        }
        66% {
          fill: rgba(0, 0, 0, 0);
          stroke-width: 1.5;
        }
        100% {
          fill: rgb(0, 0, 0);
          stroke-width: 0px;
          stroke-dashoffset: 0;
        }
      }
      .path-animation-122-14 {
        stroke-dasharray: 337.62774658203125;
        stroke-dashoffset: 337.62774658203125;
        stroke-width: 3;
        stroke: rgb(0, 0, 0);
        fill: rgba(0, 0, 0, 0);
        animation: dash-path-animation-122-14 1s linear forwards;
        animation-delay: 0.4134815155029298s;
      }

      @keyframes dash-path-animation-122-14 {
        33% {
          stroke: rgb(0, 0, 0);
        }
        66% {
          fill: rgba(0, 0, 0, 0);
          stroke-width: 1.5;
        }
        100% {
          fill: rgb(0, 0, 0);
          stroke-width: 0px;
          stroke-dashoffset: 0;
        }
      }
      .path-animation-123-15 {
        stroke-dasharray: 3;
        stroke-dashoffset: 3;
        stroke-width: 3;
        stroke: rgb(0, 0, 0);
        fill: rgba(0, 0, 0, 0);
        animation: dash-path-animation-123-15 1s linear forwards;
        animation-delay: 0.4472442901611329s;
      }

      @keyframes dash-path-animation-123-15 {
        33% {
          stroke: rgb(0, 0, 0);
        }
        66% {
          fill: rgba(0, 0, 0, 0);
          stroke-width: 1.5;
        }
        100% {
          fill: rgb(0, 0, 0);
          stroke-width: 0px;
          stroke-dashoffset: 0;
        }
      }
      .path-animation-124-16 {
        stroke-dasharray: 356.6920471191406;
        stroke-dashoffset: 356.6920471191406;
        stroke-width: 3;
        stroke: rgb(0, 0, 0);
        fill: rgba(0, 0, 0, 0);
        animation: dash-path-animation-124-16 1s linear forwards;
        animation-delay: 0.4475442901611329s;
      }

      @keyframes dash-path-animation-124-16 {
        33% {
          stroke: rgb(0, 0, 0);
        }
        66% {
          fill: rgba(0, 0, 0, 0);
          stroke-width: 1.5;
        }
        100% {
          fill: rgb(0, 0, 0);
          stroke-width: 0px;
          stroke-dashoffset: 0;
        }
      }
      .path-animation-125-17 {
        stroke-dasharray: 3;
        stroke-dashoffset: 3;
        stroke-width: 3;
        stroke: rgb(0, 0, 0);
        fill: rgba(0, 0, 0, 0);
        animation: dash-path-animation-125-17 1s linear forwards;
        animation-delay: 0.483213494873047s;
      }

      @keyframes dash-path-animation-125-17 {
        33% {
          stroke: rgb(0, 0, 0);
        }
        66% {
          fill: rgba(0, 0, 0, 0);
          stroke-width: 1.5;
        }
        100% {
          fill: rgb(0, 0, 0);
          stroke-width: 0px;
          stroke-dashoffset: 0;
        }
      }
      .path-animation-126-18 {
        stroke-dasharray: 183.60000610351562;
        stroke-dashoffset: 183.60000610351562;
        stroke-width: 3;
        stroke: rgb(0, 0, 0);
        fill: rgba(0, 0, 0, 0);
        animation: dash-path-animation-126-18 1s linear forwards;
        animation-delay: 0.483513494873047s;
      }

      @keyframes dash-path-animation-126-18 {
        33% {
          stroke: rgb(0, 0, 0);
        }
        66% {
          fill: rgba(0, 0, 0, 0);
          stroke-width: 1.5;
        }
        100% {
          fill: rgb(0, 0, 0);
          stroke-width: 0px;
          stroke-dashoffset: 0;
        }
      }
      .path-animation-127-19 {
        stroke-dasharray: 301.2782287597656;
        stroke-dashoffset: 301.2782287597656;
        stroke-width: 3;
        stroke: rgb(0, 0, 0);
        fill: rgba(0, 0, 0, 0);
        animation: dash-path-animation-127-19 1s linear forwards;
        animation-delay: 0.5018734954833985s;
      }

      @keyframes dash-path-animation-127-19 {
        33% {
          stroke: rgb(0, 0, 0);
        }
        66% {
          fill: rgba(0, 0, 0, 0);
          stroke-width: 1.5;
        }
        100% {
          fill: rgb(0, 0, 0);
          stroke-width: 0px;
          stroke-dashoffset: 0;
        }
      }
      .path-animation-128-20 {
        stroke-dasharray: 343.0719909667969;
        stroke-dashoffset: 343.0719909667969;
        stroke-width: 3;
        stroke: rgb(0, 0, 0);
        fill: rgba(0, 0, 0, 0);
        animation: dash-path-animation-128-20 1s linear forwards;
        animation-delay: 0.5320013183593751s;
      }

      @keyframes dash-path-animation-128-20 {
        33% {
          stroke: rgb(0, 0, 0);
        }
        66% {
          fill: rgba(0, 0, 0, 0);
          stroke-width: 1.5;
        }
        100% {
          fill: rgb(0, 0, 0);
          stroke-width: 0px;
          stroke-dashoffset: 0;
        }
      }
      .path-animation-129-21 {
        stroke-dasharray: 3;
        stroke-dashoffset: 3;
        stroke-width: 3;
        stroke: rgb(0, 0, 0);
        fill: rgba(0, 0, 0, 0);
        animation: dash-path-animation-129-21 1s linear forwards;
        animation-delay: 0.5663085174560548s;
      }

      @keyframes dash-path-animation-129-21 {
        33% {
          stroke: rgb(0, 0, 0);
        }
        66% {
          fill: rgba(0, 0, 0, 0);
          stroke-width: 1.5;
        }
        100% {
          fill: rgb(0, 0, 0);
          stroke-width: 0px;
          stroke-dashoffset: 0;
        }
      }
      .path-animation-130-22 {
        stroke-dasharray: 183.60000610351562;
        stroke-dashoffset: 183.60000610351562;
        stroke-width: 3;
        stroke: rgb(0, 0, 0);
        fill: rgba(0, 0, 0, 0);
        animation: dash-path-animation-130-22 1s linear forwards;
        animation-delay: 0.5666085174560548s;
      }

      @keyframes dash-path-animation-130-22 {
        33% {
          stroke: rgb(0, 0, 0);
        }
        66% {
          fill: rgba(0, 0, 0, 0);
          stroke-width: 1.5;
        }
        100% {
          fill: rgb(0, 0, 0);
          stroke-width: 0px;
          stroke-dashoffset: 0;
        }
      }
      .path-animation-131-23 {
        stroke-dasharray: 43;
        stroke-dashoffset: 43;
        stroke-width: 3;
        stroke: rgb(0, 0, 0);
        fill: rgba(0, 0, 0, 0);
        animation: dash-path-animation-131-23 1s linear forwards;
        animation-delay: 0.5849685180664064s;
      }

      @keyframes dash-path-animation-131-23 {
        33% {
          stroke: rgb(0, 0, 0);
        }
        66% {
          fill: rgba(0, 0, 0, 0);
          stroke-width: 1.5;
        }
        100% {
          fill: rgb(0, 0, 0);
          stroke-width: 0px;
          stroke-dashoffset: 0;
        }
      }
      .path-animation-132-24 {
        stroke-dasharray: 183.60000610351562;
        stroke-dashoffset: 183.60000610351562;
        stroke-width: 3;
        stroke: rgb(0, 0, 0);
        fill: rgba(0, 0, 0, 0);
        animation: dash-path-animation-132-24 1s linear forwards;
        animation-delay: 0.5892685180664063s;
      }

      @keyframes dash-path-animation-132-24 {
        33% {
          stroke: rgb(0, 0, 0);
        }
        66% {
          fill: rgba(0, 0, 0, 0);
          stroke-width: 1.5;
        }
        100% {
          fill: rgb(0, 0, 0);
          stroke-width: 0px;
          stroke-dashoffset: 0;
        }
      }
      .path-animation-133-25 {
        stroke-dasharray: 43;
        stroke-dashoffset: 43;
        stroke-width: 3;
        stroke: rgb(0, 0, 0);
        fill: rgba(0, 0, 0, 0);
        animation: dash-path-animation-133-25 1s linear forwards;
        animation-delay: 0.6076285186767579s;
      }

      @keyframes dash-path-animation-133-25 {
        33% {
          stroke: rgb(0, 0, 0);
        }
        66% {
          fill: rgba(0, 0, 0, 0);
          stroke-width: 1.5;
        }
        100% {
          fill: rgb(0, 0, 0);
          stroke-width: 0px;
          stroke-dashoffset: 0;
        }
      }
      .path-animation-134-26 {
        stroke-dasharray: 282.3792419433594;
        stroke-dashoffset: 282.3792419433594;
        stroke-width: 3;
        stroke: rgb(0, 0, 0);
        fill: rgba(0, 0, 0, 0);
        animation: dash-path-animation-134-26 1s linear forwards;
        animation-delay: 0.6119285186767579s;
      }

      @keyframes dash-path-animation-134-26 {
        33% {
          stroke: rgb(0, 0, 0);
        }
        66% {
          fill: rgba(0, 0, 0, 0);
          stroke-width: 1.5;
        }
        100% {
          fill: rgb(0, 0, 0);
          stroke-width: 0px;
          stroke-dashoffset: 0;
        }
      }
      .path-animation-135-27 {
        stroke-dasharray: 43;
        stroke-dashoffset: 43;
        stroke-width: 3;
        stroke: rgb(0, 0, 0);
        fill: rgba(0, 0, 0, 0);
        animation: dash-path-animation-135-27 1s linear forwards;
        animation-delay: 0.6401664428710938s;
      }

      @keyframes dash-path-animation-135-27 {
        33% {
          stroke: rgb(0, 0, 0);
        }
        66% {
          fill: rgba(0, 0, 0, 0);
          stroke-width: 1.5;
        }
        100% {
          fill: rgb(0, 0, 0);
          stroke-width: 0px;
          stroke-dashoffset: 0;
        }
      }
      .path-animation-136-28 {
        stroke-dasharray: 529.0725708007812;
        stroke-dashoffset: 529.0725708007812;
        stroke-width: 3;
        stroke: none;
        fill: rgba(0, 0, 0, 0);
        animation: dash-path-animation-136-28 1s linear forwards;
        animation-delay: 0.6444664428710938s;
      }

      @keyframes dash-path-animation-136-28 {
        33% {
          stroke: rgb(139, 125, 168);
        }
        66% {
          fill: rgba(0, 0, 0, 0);
          stroke-width: 1.5;
        }
        100% {
          fill: rgb(139, 125, 168);
          stroke-width: 0;
          stroke-dashoffset: 0;
        }
      }
      .path-animation-137-29 {
        stroke-dasharray: 528.9322509765625;
        stroke-dashoffset: 528.9322509765625;
        stroke-width: 3;
        stroke: none;
        fill: rgba(0, 0, 0, 0);
        animation: dash-path-animation-137-29 1s linear forwards;
        animation-delay: 0.6973736999511719s;
      }

      @keyframes dash-path-animation-137-29 {
        33% {
          stroke: rgb(139, 125, 168);
        }
        66% {
          fill: rgba(0, 0, 0, 0);
          stroke-width: 1.5;
        }
        100% {
          fill: rgb(139, 125, 168);
          stroke-width: 0;
          stroke-dashoffset: 0;
        }
      }
      .path-animation-138-30 {
        stroke-dasharray: 528.629638671875;
        stroke-dashoffset: 528.629638671875;
        stroke-width: 3;
        stroke: none;
        fill: rgba(0, 0, 0, 0);
        animation: dash-path-animation-138-30 1s linear forwards;
        animation-delay: 0.7502669250488282s;
      }

      @keyframes dash-path-animation-138-30 {
        33% {
          stroke: rgb(139, 125, 168);
        }
        66% {
          fill: rgba(0, 0, 0, 0);
          stroke-width: 1.5;
        }
        100% {
          fill: rgb(139, 125, 168);
          stroke-width: 0;
          stroke-dashoffset: 0;
        }
      }
      .path-animation-139-31 {
        stroke-dasharray: 528.8887939453125;
        stroke-dashoffset: 528.8887939453125;
        stroke-width: 3;
        stroke: none;
        fill: rgba(0, 0, 0, 0);
        animation: dash-path-animation-139-31 1s linear forwards;
        animation-delay: 0.8031298889160157s;
      }

      @keyframes dash-path-animation-139-31 {
        33% {
          stroke: rgb(139, 125, 168);
        }
        66% {
          fill: rgba(0, 0, 0, 0);
          stroke-width: 1.5;
        }
        100% {
          fill: rgb(139, 125, 168);
          stroke-width: 0;
          stroke-dashoffset: 0;
        }
      }
      .path-animation-140-32 {
        stroke-dasharray: 528.835205078125;
        stroke-dashoffset: 528.835205078125;
        stroke-width: 3;
        stroke: none;
        fill: rgba(0, 0, 0, 0);
        animation: dash-path-animation-140-32 1s linear forwards;
        animation-delay: 0.8560187683105469s;
      }

      @keyframes dash-path-animation-140-32 {
        33% {
          stroke: rgb(139, 125, 168);
        }
        66% {
          fill: rgba(0, 0, 0, 0);
          stroke-width: 1.5;
        }
        100% {
          fill: rgb(139, 125, 168);
          stroke-width: 0;
          stroke-dashoffset: 0;
        }
      }
      .path-animation-141-33 {
        stroke-dasharray: 528.722900390625;
        stroke-dashoffset: 528.722900390625;
        stroke-width: 3;
        stroke: none;
        fill: rgba(0, 0, 0, 0);
        animation: dash-path-animation-141-33 1s linear forwards;
        animation-delay: 0.9089022888183594s;
      }

      @keyframes dash-path-animation-141-33 {
        33% {
          stroke: rgb(139, 125, 168);
        }
        66% {
          fill: rgba(0, 0, 0, 0);
          stroke-width: 1.5;
        }
        100% {
          fill: rgb(139, 125, 168);
          stroke-width: 0;
          stroke-dashoffset: 0;
        }
      }
      .path-animation-142-34 {
        stroke-dasharray: 1529.0770263671875;
        stroke-dashoffset: 1529.0770263671875;
        stroke-width: 3;
        stroke: none;
        fill: rgba(0, 0, 0, 0);
        animation: dash-path-animation-142-34 1s linear forwards;
        animation-delay: 0.9617745788574219s;
      }

      @keyframes dash-path-animation-142-34 {
        33% {
          stroke: rgb(139, 125, 168);
        }
        66% {
          fill: rgba(0, 0, 0, 0);
          stroke-width: 1.5;
        }
        100% {
          fill: rgb(139, 125, 168);
          stroke-width: 0;
          stroke-dashoffset: 0;
        }
      }
      .path-animation-143-35 {
        stroke-dasharray: 389.1864929199219;
        stroke-dashoffset: 389.1864929199219;
        stroke-width: 3;
        stroke: none;
        fill: rgba(0, 0, 0, 0);
        animation: dash-path-animation-143-35 1s linear forwards;
        animation-delay: 1.1146822814941406s;
      }

      @keyframes dash-path-animation-143-35 {
        33% {
          stroke: rgb(139, 125, 168);
        }
        66% {
          fill: rgba(0, 0, 0, 0);
          stroke-width: 1.5;
        }
        100% {
          fill: rgb(139, 125, 168);
          stroke-width: 0;
          stroke-dashoffset: 0;
        }
      }
      .path-animation-144-36 {
        stroke-dasharray: 1530.09765625;
        stroke-dashoffset: 1530.09765625;
        stroke-width: 3;
        stroke: none;
        fill: rgba(0, 0, 0, 0);
        animation: dash-path-animation-144-36 1s linear forwards;
        animation-delay: 1.1536009307861328s;
      }

      @keyframes dash-path-animation-144-36 {
        33% {
          stroke: rgb(139, 125, 168);
        }
        66% {
          fill: rgba(0, 0, 0, 0);
          stroke-width: 1.5;
        }
        100% {
          fill: rgb(139, 125, 168);
          stroke-width: 0;
          stroke-dashoffset: 0;
        }
      }
      .path-animation-145-37 {
        stroke-dasharray: 1532.2144775390625;
        stroke-dashoffset: 1532.2144775390625;
        stroke-width: 3;
        stroke: none;
        fill: rgba(0, 0, 0, 0);
        animation: dash-path-animation-145-37 1s linear forwards;
        animation-delay: 1.3066106964111328s;
      }

      @keyframes dash-path-animation-145-37 {
        33% {
          stroke: rgb(139, 125, 168);
        }
        66% {
          fill: rgba(0, 0, 0, 0);
          stroke-width: 1.5;
        }
        100% {
          fill: rgb(139, 125, 168);
          stroke-width: 0;
          stroke-dashoffset: 0;
        }
      }
      .path-animation-146-38 {
        stroke-dasharray: 1532.6953125;
        stroke-dashoffset: 1532.6953125;
        stroke-width: 3;
        stroke: none;
        fill: rgba(0, 0, 0, 0);
        animation: dash-path-animation-146-38 1s linear forwards;
        animation-delay: 1.459832144165039s;
      }

      @keyframes dash-path-animation-146-38 {
        33% {
          stroke: rgb(139, 125, 168);
        }
        66% {
          fill: rgba(0, 0, 0, 0);
          stroke-width: 1.5;
        }
        100% {
          fill: rgb(139, 125, 168);
          stroke-width: 0;
          stroke-dashoffset: 0;
        }
      }
      .path-animation-147-39 {
        stroke-dasharray: 1538.00146484375;
        stroke-dashoffset: 1538.00146484375;
        stroke-width: 3;
        stroke: none;
        fill: rgba(0, 0, 0, 0);
        animation: dash-path-animation-147-39 1s linear forwards;
        animation-delay: 1.6131016754150391s;
      }

      @keyframes dash-path-animation-147-39 {
        33% {
          stroke: rgb(139, 125, 168);
        }
        66% {
          fill: rgba(0, 0, 0, 0);
          stroke-width: 1.5;
        }
        100% {
          fill: rgb(139, 125, 168);
          stroke-width: 0;
          stroke-dashoffset: 0;
        }
      }
      .path-animation-148-40 {
        stroke-dasharray: 1538.5303955078125;
        stroke-dashoffset: 1538.5303955078125;
        stroke-width: 3;
        stroke: none;
        fill: rgba(0, 0, 0, 0);
        animation: dash-path-animation-148-40 1s linear forwards;
        animation-delay: 1.7669018218994141s;
      }

      @keyframes dash-path-animation-148-40 {
        33% {
          stroke: rgb(139, 125, 168);
        }
        66% {
          fill: rgba(0, 0, 0, 0);
          stroke-width: 1.5;
        }
        100% {
          fill: rgb(139, 125, 168);
          stroke-width: 0;
          stroke-dashoffset: 0;
        }
      }</style></svg>